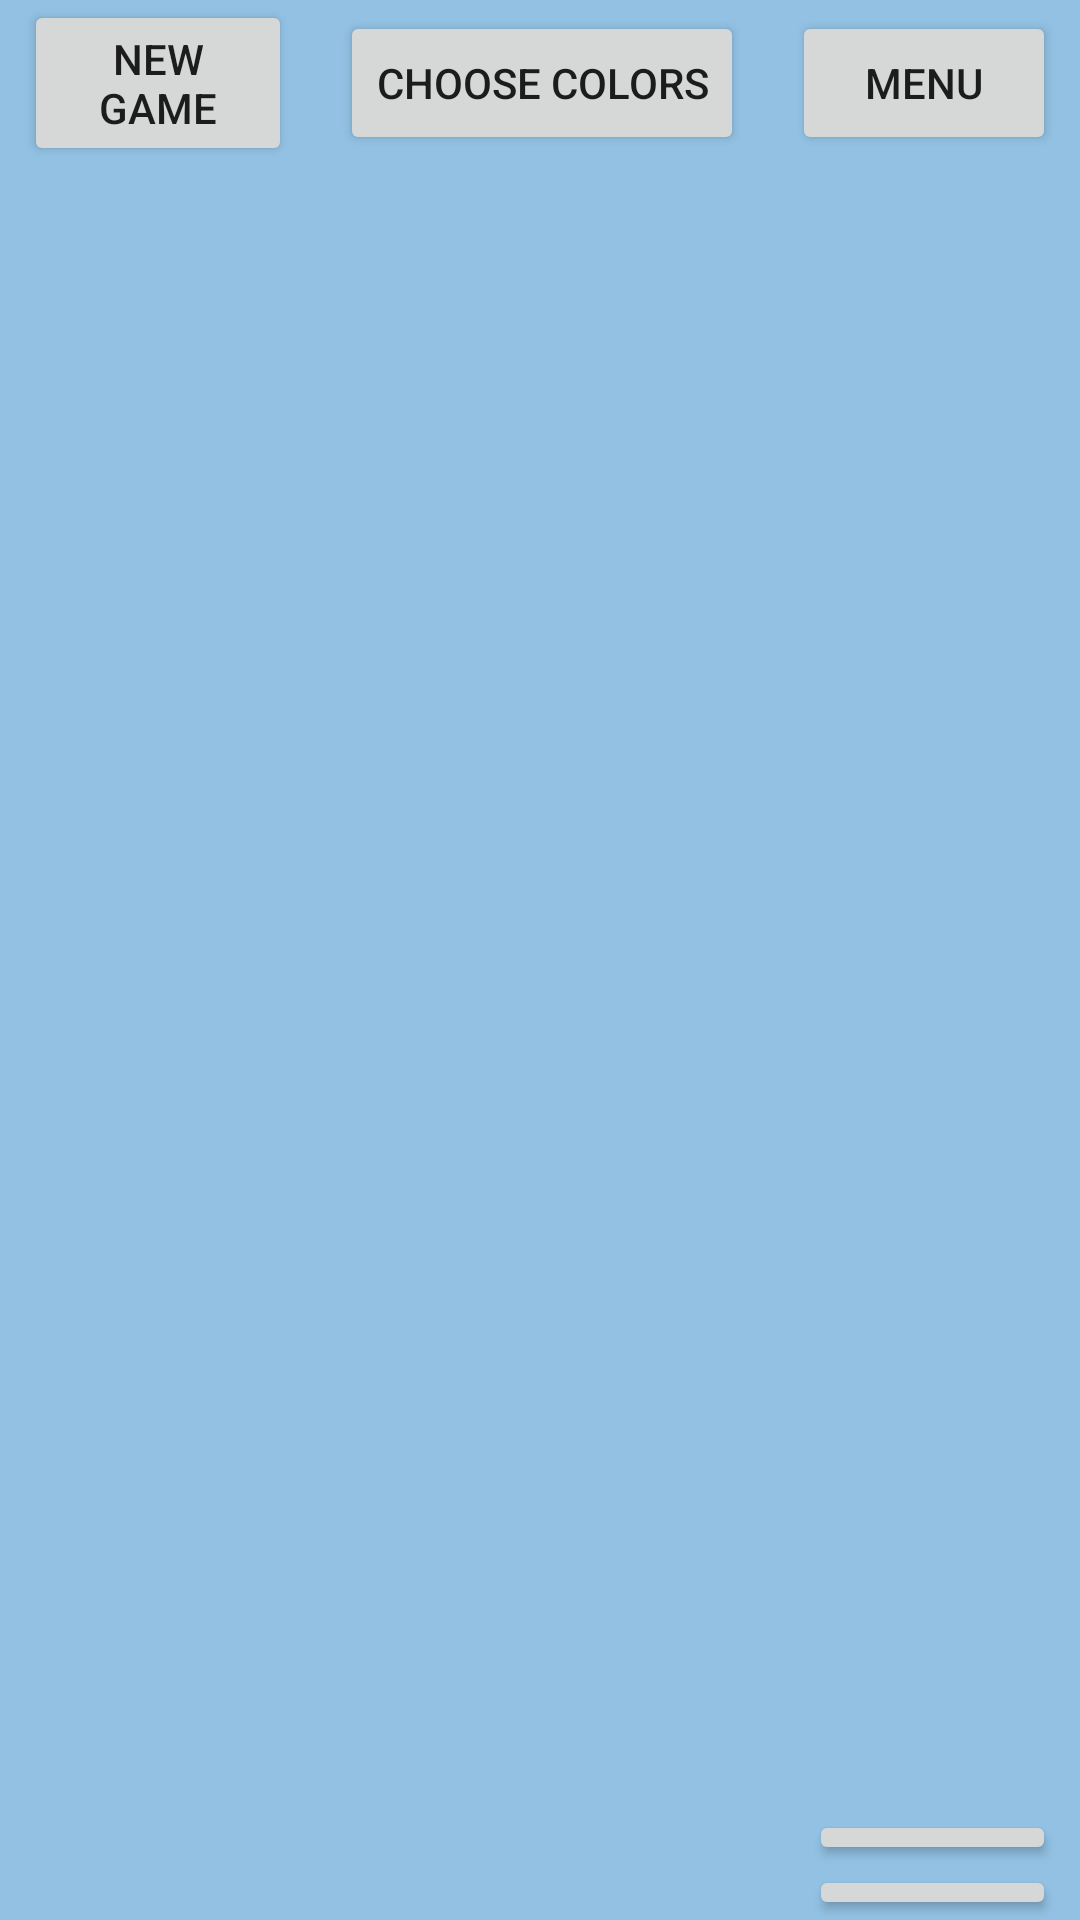

Write the Android layout XML for this screen, with the resource values it uses.
<!-- AndroidManifest.xml: application theme Theme.Eureka -->
<!-- res/layout/game_view.xml -->
<?xml version="1.0" encoding="utf-8"?>
<androidx.constraintlayout.widget.ConstraintLayout xmlns:android="http://schemas.android.com/apk/res/android"
    xmlns:app="http://schemas.android.com/apk/res-auto"
    xmlns:tools="http://schemas.android.com/tools"
    android:layout_width="match_parent"
    android:layout_height="match_parent"
    android:background="@color/common_background">

    <Button
        android:id="@+id/choose"
        android:layout_width="wrap_content"
        android:layout_height="wrap_content"
        android:layout_marginStart="8dp"
        android:layout_marginEnd="8dp"
        android:onClick="chooseColors"
        android:text="@string/choose_colors"
        app:layout_constraintBottom_toTopOf="@id/rightGrid"
        app:layout_constraintEnd_toStartOf="@id/menu"
        app:layout_constraintStart_toEndOf="@id/newGameButton"
        app:layout_constraintTop_toTopOf="parent" />

    <Button
        android:id="@+id/newGameButton"
        android:layout_width="0dp"
        android:layout_height="wrap_content"
        android:layout_marginStart="8dp"
        android:layout_marginEnd="8dp"
        android:layout_marginBottom="548dp"
        android:onClick="newGame"
        android:text="@string/new_game"
        app:layout_constraintBottom_toTopOf="@+id/colorButtons"
        app:layout_constraintEnd_toStartOf="@id/choose"
        app:layout_constraintStart_toStartOf="parent"
        app:layout_constraintTop_toTopOf="parent"
        app:layout_constraintVertical_weight="1" />

    <Button
        android:id="@+id/menu"
        android:layout_width="wrap_content"
        android:layout_height="wrap_content"
        android:layout_marginStart="8dp"
        android:layout_marginEnd="8dp"
        android:onClick="exit"
        android:text="@string/menu"
        app:layout_constraintBottom_toBottomOf="@id/newGameButton"
        app:layout_constraintEnd_toEndOf="parent"
        app:layout_constraintStart_toEndOf="@id/choose"
        app:layout_constraintTop_toTopOf="@id/newGameButton" />

    <GridView
        android:id="@+id/colorButtons"
        android:layout_width="0dp"
        android:layout_height="0dp"
        android:layout_marginStart="8dp"
        android:layout_marginTop="8dp"
        android:layout_marginEnd="8dp"
        android:layout_marginBottom="8dp"
        android:horizontalSpacing="4dp"
        android:numColumns="4"
        android:verticalSpacing="4dp"
        app:layout_constraintBottom_toBottomOf="parent"
        app:layout_constraintEnd_toStartOf="@+id/confirm_button"
        app:layout_constraintHorizontal_weight="4"
        app:layout_constraintStart_toStartOf="parent"
        app:layout_constraintTop_toBottomOf="@id/leftGrid"
        app:layout_constraintVertical_weight="1" />

    <GridView
        android:id="@+id/rightGrid"
        android:layout_width="0dp"
        android:layout_height="0dp"
        android:layout_marginStart="8dp"
        android:layout_marginEnd="8dp"
        android:layout_marginBottom="8dp"
        android:horizontalSpacing="2dp"
        android:numColumns="4"
        android:verticalSpacing="10dp"
        app:layout_constraintBottom_toTopOf="@id/colorButtons"
        app:layout_constraintEnd_toEndOf="parent"
        app:layout_constraintStart_toEndOf="@id/leftGrid"
        app:layout_constraintTop_toBottomOf="@+id/newGameButton"
        app:layout_constraintVertical_weight="4">

    </GridView>

    <GridView
        android:id="@+id/leftGrid"
        android:layout_width="0dp"
        android:layout_height="0dp"
        android:layout_marginStart="8dp"
        android:layout_marginEnd="8dp"
        android:layout_marginBottom="8dp"
        android:horizontalSpacing="2dp"
        android:numColumns="4"
        android:verticalSpacing="10dp"
        app:layout_constraintBottom_toBottomOf="@id/rightGrid"
        app:layout_constraintEnd_toStartOf="@+id/rightGrid"
        app:layout_constraintStart_toStartOf="parent"
        app:layout_constraintTop_toBottomOf="@+id/newGameButton"
        app:layout_constraintVertical_weight="4">


    </GridView>

    <Button
        android:id="@+id/confirm_button"
        android:layout_width="0dp"
        android:layout_height="0dp"
        android:layout_marginEnd="8dp"
        android:onClick="confirm"
        android:text="@string/confirm"
        app:layout_constraintBottom_toTopOf="@+id/remove_button"
        app:layout_constraintEnd_toEndOf="parent"
        app:layout_constraintHorizontal_weight="1.3"
        app:layout_constraintStart_toEndOf="@+id/colorButtons"
        app:layout_constraintTop_toTopOf="@+id/colorButtons" />

    <Button
        android:id="@+id/remove_button"
        android:layout_width="0dp"
        android:layout_height="0dp"
        android:layout_marginEnd="8dp"
        android:onClick="remove"
        android:text="@string/remove"
        app:layout_constraintBottom_toBottomOf="parent"
        app:layout_constraintEnd_toEndOf="parent"
        app:layout_constraintHorizontal_weight="1"
        app:layout_constraintStart_toStartOf="@+id/confirm_button"
        app:layout_constraintTop_toBottomOf="@+id/confirm_button" />

    
    
    
    
    
    
    
    

</androidx.constraintlayout.widget.ConstraintLayout>
<!-- resources referenced by this layout -->
<resources>
  <color name="common_background">#92C1E3</color>
  <string name="choose_colors">Choose Colors</string>
  <string name="confirm">Ok</string>
  <string name="menu">Menu</string>
  <string name="new_game">New game</string>
  <string name="remove">Remove</string>
  <style name="Theme.Eureka" parent="Theme.MaterialComponents.DayNight.NoActionBar">
          
          <item name="colorPrimary">@color/purple_500</item>
          <item name="colorPrimaryVariant">@color/purple_700</item>
          <item name="colorOnPrimary">@color/white</item>
          
          <item name="colorSecondary">@color/teal_200</item>
          <item name="colorSecondaryVariant">@color/teal_700</item>
          <item name="colorOnSecondary">@color/black</item>
          
          <item name="android:statusBarColor">?attr/colorPrimaryVariant</item>
          
      </style>
  <color name="purple_500">#FF6200EE</color>
  <color name="purple_700">#FF3700B3</color>
  <color name="white">#FFFFFFFF</color>
  <color name="teal_200">#FF03DAC5</color>
  <color name="teal_700">#FF018786</color>
  <color name="black">#FF000000</color>
</resources>
